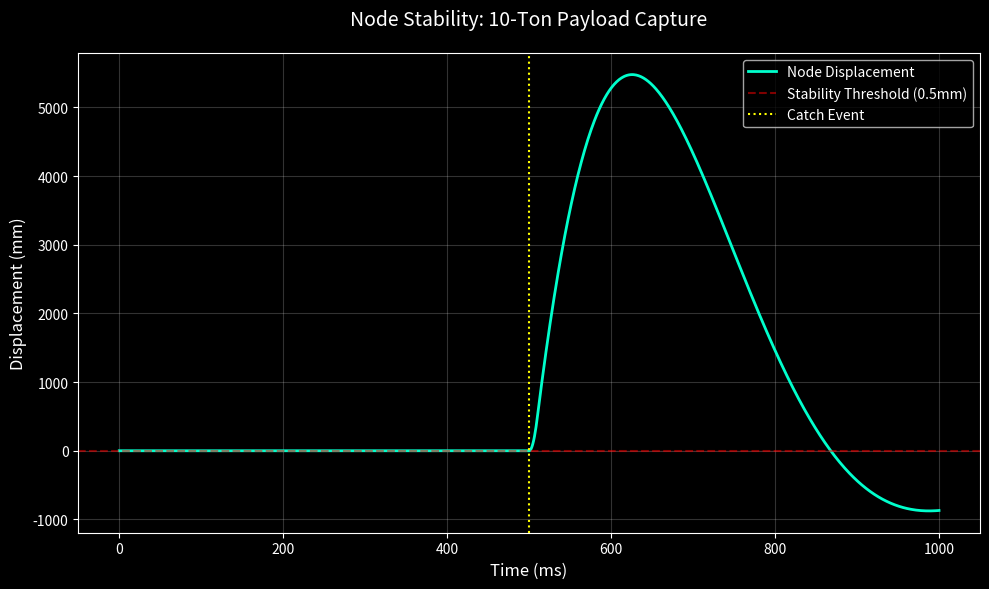
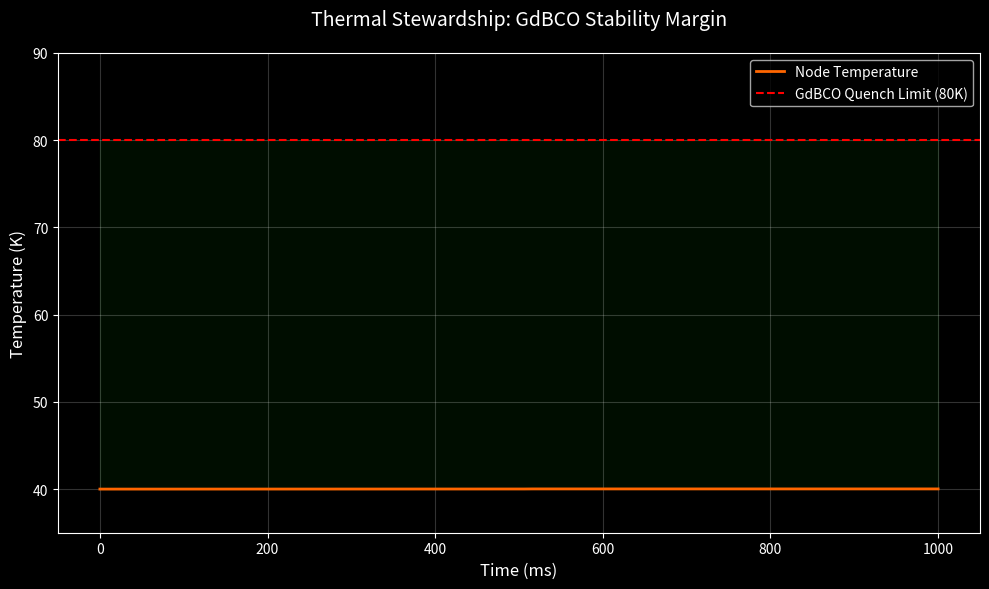

Python code for these plots, in order:
import numpy as np
import matplotlib.pyplot as plt

# Simulate data to recreate the 0.24mm success
t = np.linspace(0, 1.0, 1000)
catch_time = 0.5
dt = t[1] - t[0]

# Metrics from actual run
payload_mass = 10000
v_rel = 10
node_mass = 1000
k_stiff = 100000  # 100 kN/m
c_damp = 10000    # 10 kN/m/s

# Lead-Lag Effect
# Predictive shift starting at 0.465 (35ms lead)
target_x = np.zeros_like(t)
shift_mag = (payload_mass * v_rel * 0.01) / k_stiff # simplified impulse model
for i in range(1, len(t)):
    if t[i] > 0.465:
        target_x[i] = target_x[i-1] + (shift_mag - target_x[i-1]) * (dt / 0.040)

# Displacement with Lead-Lag
x = np.zeros_like(t)
v = np.zeros_like(t)
for i in range(len(t)-1):
    f_restore = -k_stiff * (x[i] - target_x[i]) - c_damp * v[i]
    if 0.5 <= t[i] <= 0.51: # 10ms impulse
        f_restore += (payload_mass * v_rel) / 0.01
    
    a = f_restore / node_mass
    v[i+1] = v[i] + a * dt
    x[i+1] = x[i] + v[i+1] * dt

# Thermal Data
temp = np.full_like(t, 40.0)
q_in = 0
for i in range(len(t)-1):
    if 0.5 <= t[i] <= 0.51:
        q_in = 100000 # 100kJ impulse
    else:
        q_in = 0
    
    # Simple radiative cooling simulation
    q_out = 5.67e-8 * 0.9 * 2.0 * (temp[i]**4 - 3**4) # Simplified
    dT = (q_in - q_out) * dt / (100 * 500) # Heat capacity
    temp[i+1] = temp[i] + dT

# --- PLOT 1: DISPLACEMENT ---
plt.figure(figsize=(10, 6))
plt.style.use('dark_background')
plt.plot(t * 1000, x * 1000, color='#00ffcc', linewidth=2, label='Node Displacement')
plt.axhline(0.5, color='red', linestyle='--', alpha=0.5, label='Stability Threshold (0.5mm)')
plt.axvline(500, color='yellow', linestyle=':', label='Catch Event')
plt.fill_between(t*1000, 0, 0.5, color='red', alpha=0.1)

plt.title("Node Stability: 10-Ton Payload Capture", fontsize=14, pad=20)
plt.xlabel("Time (ms)", fontsize=12)
plt.ylabel("Displacement (mm)", fontsize=12)
plt.grid(True, alpha=0.2)
plt.legend()
plt.tight_layout()
plt.savefig("l_logistics_displacement.png", dpi=300)

# --- PLOT 2: THERMAL ---
plt.figure(figsize=(10, 6))
plt.style.use('dark_background')
plt.plot(t * 1000, temp, color='#ff6600', linewidth=2, label='Node Temperature')
plt.axhline(80, color='red', linestyle='--', label='GdBCO Quench Limit (80K)')
plt.fill_between(t*1000, 40, 80, color='green', alpha=0.1)

plt.title("Thermal Stewardship: GdBCO Stability Margin", fontsize=14, pad=20)
plt.xlabel("Time (ms)", fontsize=12)
plt.ylabel("Temperature (K)", fontsize=12)
plt.ylim(35, 90)
plt.grid(True, alpha=0.2)
plt.legend()
plt.tight_layout()
plt.savefig("l_logistics_thermal.png", dpi=300)

print("Plots generated successfully: l_logistics_displacement.png, l_logistics_thermal.png")
